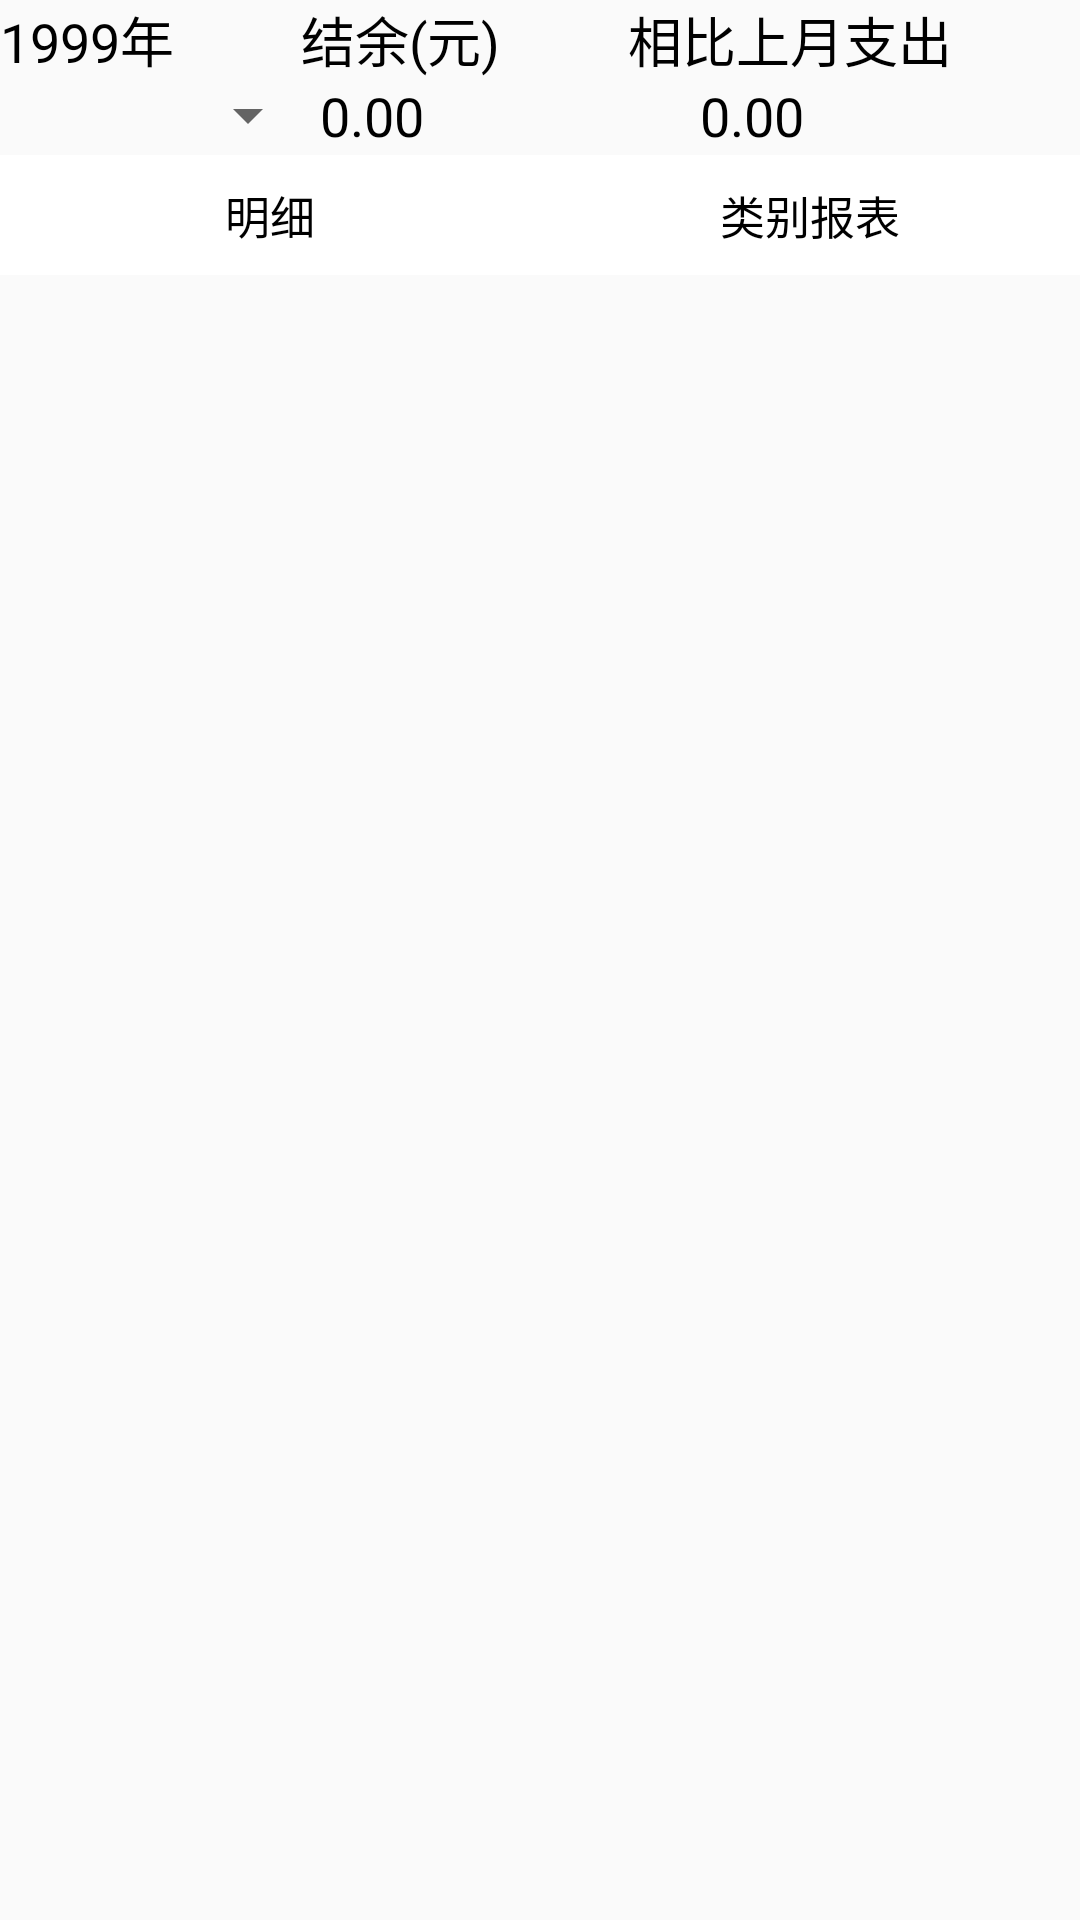

Produce the Android XML layout that renders to this screen, including the resource entries it uses.
<!-- AndroidManifest.xml: application theme AppTheme -->
<!-- res/layout/count.xml -->
<?xml version="1.0" encoding="utf-8"?>
<LinearLayout xmlns:android="http://schemas.android.com/apk/res/android"
    android:layout_width="match_parent"
    android:layout_height="match_parent"
    android:orientation="vertical">

    <LinearLayout
        android:layout_width="fill_parent"
        android:layout_height="wrap_content"
        android:orientation="horizontal">
        <TextView
            android:id="@+id/tv_year"
            android:layout_width="wrap_content"
            android:layout_height="fill_parent"
            android:layout_weight="3"
            android:text="1999年"
            android:textColor="@android:color/black"
            android:textSize="18dp"/>
        <TextView
            android:id="@+id/tv_balance"
            android:layout_width="wrap_content"
            android:layout_height="fill_parent"
            android:layout_weight="3"
            android:text="结余(元)"
            android:textColor="@android:color/black"
            android:textSize="18dp"/>
        <TextView
            android:id="@+id/tv_compare"
            android:layout_width="wrap_content"
            android:layout_height="fill_parent"
            android:layout_weight="3"
            android:text="相比上月支出"
            android:textColor="@android:color/black"
            android:textSize="18dp"/>
    </LinearLayout>

    <LinearLayout
        android:layout_width="fill_parent"
        android:layout_height="wrap_content"
        android:orientation="horizontal">
        <Spinner
            android:id="@+id/month_spinner"
            android:layout_width="15dp"
            android:layout_height="fill_parent"
            android:gravity="bottom"
            android:layout_weight="3">
        </Spinner>
        <TextView
            android:id="@+id/tv_income_money"
            android:layout_width="wrap_content"
            android:layout_height="fill_parent"
            android:gravity="bottom"
            android:layout_weight="3"
            android:text="0.00"
            android:textColor="@android:color/black"
            android:textSize="18dp"/>
        <TextView
            android:id="@+id/tv_outlay_money"
            android:layout_width="wrap_content"
            android:layout_height="fill_parent"
            android:gravity="bottom"
            android:layout_weight="3"
            android:text="0.00"
            android:textColor="@android:color/black"
            android:textSize="18dp"/>
    </LinearLayout>

    <LinearLayout
        android:layout_width="match_parent"
        android:layout_height="40dp"
        android:layout_marginTop="1dp"
        android:background="@android:color/white"
        android:baselineAligned="false"
        android:gravity="center_vertical"
        android:orientation="horizontal"
        android:paddingBottom="5dp"
        android:paddingTop="5dp">

        
        <TextView
            android:id="@+id/item_detail"
            android:layout_width="0dp"
            android:layout_height="match_parent"
            android:layout_weight="1"
            android:gravity="center_horizontal|center_vertical"
            android:text="@string/detail_tab"
            android:textColor="@color/main_tab_text_color"
            android:textSize="15dp"/>

        
        <TextView
            android:id="@+id/item_category_report"
            android:layout_width="0dp"
            android:layout_height="match_parent"
            android:layout_weight="1"
            android:gravity="center_horizontal|center_vertical"
            android:text="@string/category_report_tab"
            android:textColor="@color/main_tab_text_color"
            android:textSize="15dp"/>
    </LinearLayout>

    <android.support.v4.view.ViewPager
        android:id="@+id/mainViewPager"
        android:layout_width="match_parent"
        android:layout_height="0dp"
        android:layout_weight="1"/>

</LinearLayout>
<!-- resources referenced by this layout -->
<resources>
  <color name="main_tab_text_color">#000000</color>
  <string name="category_report_tab">类别报表</string>
  <string name="detail_tab">明细</string>
  <style name="AppTheme" parent="Theme.AppCompat.Light.DarkActionBar">
          
  
          
          <item name="colorPrimary">@color/blue</item>
  
          
          <item name="colorPrimaryDark">@color/blue1</item>
  
          <item name="colorAccent">@color/colorAccent</item>
      </style>
  <color name="blue">#1ba0e1</color>
  <color name="blue1">#0c92d4</color>
  <color name="colorAccent">#FF4081</color>
</resources>
